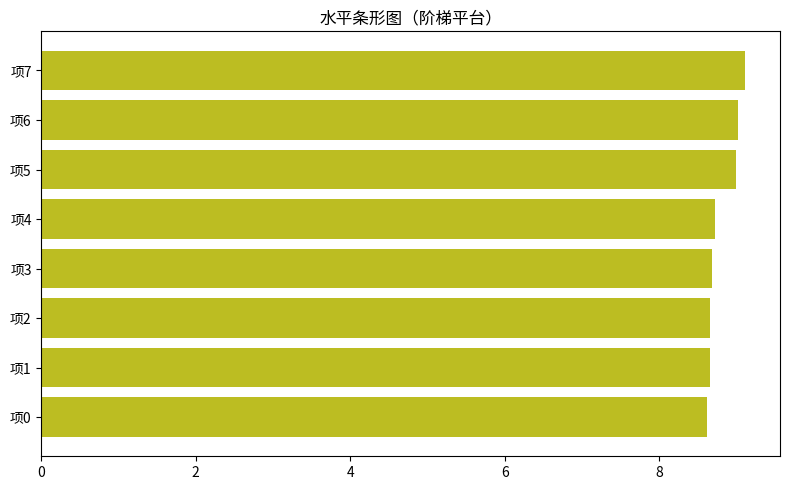

Source code (Python):
"""水平条形图（阶梯平台）
数据可视化示例（matplotlib）。水平条形（排行风格）。
运行后在当前目录生成 'viz_barh_d7'_preview.png。
"""
import matplotlib
matplotlib.use("Agg")
import matplotlib.pyplot as plt
import numpy as np

rng = np.random.default_rng(13)
fig, ax = plt.subplots(figsize=(8, 5))
data = np.array(np.repeat(rng.uniform(1, 9, 10), 6) + rng.normal(0, 0.2, 60))
top = np.sort(data)[-8:]
ax.barh([f'项{i}' for i in range(len(top))], top, color='tab:olive')
ax.set_title("水平条形图（阶梯平台）")
plt.tight_layout()
plt.savefig("'viz_barh_d7'_preview.png", dpi=110)
print("已生成 'viz_barh_d7'_preview.png")
